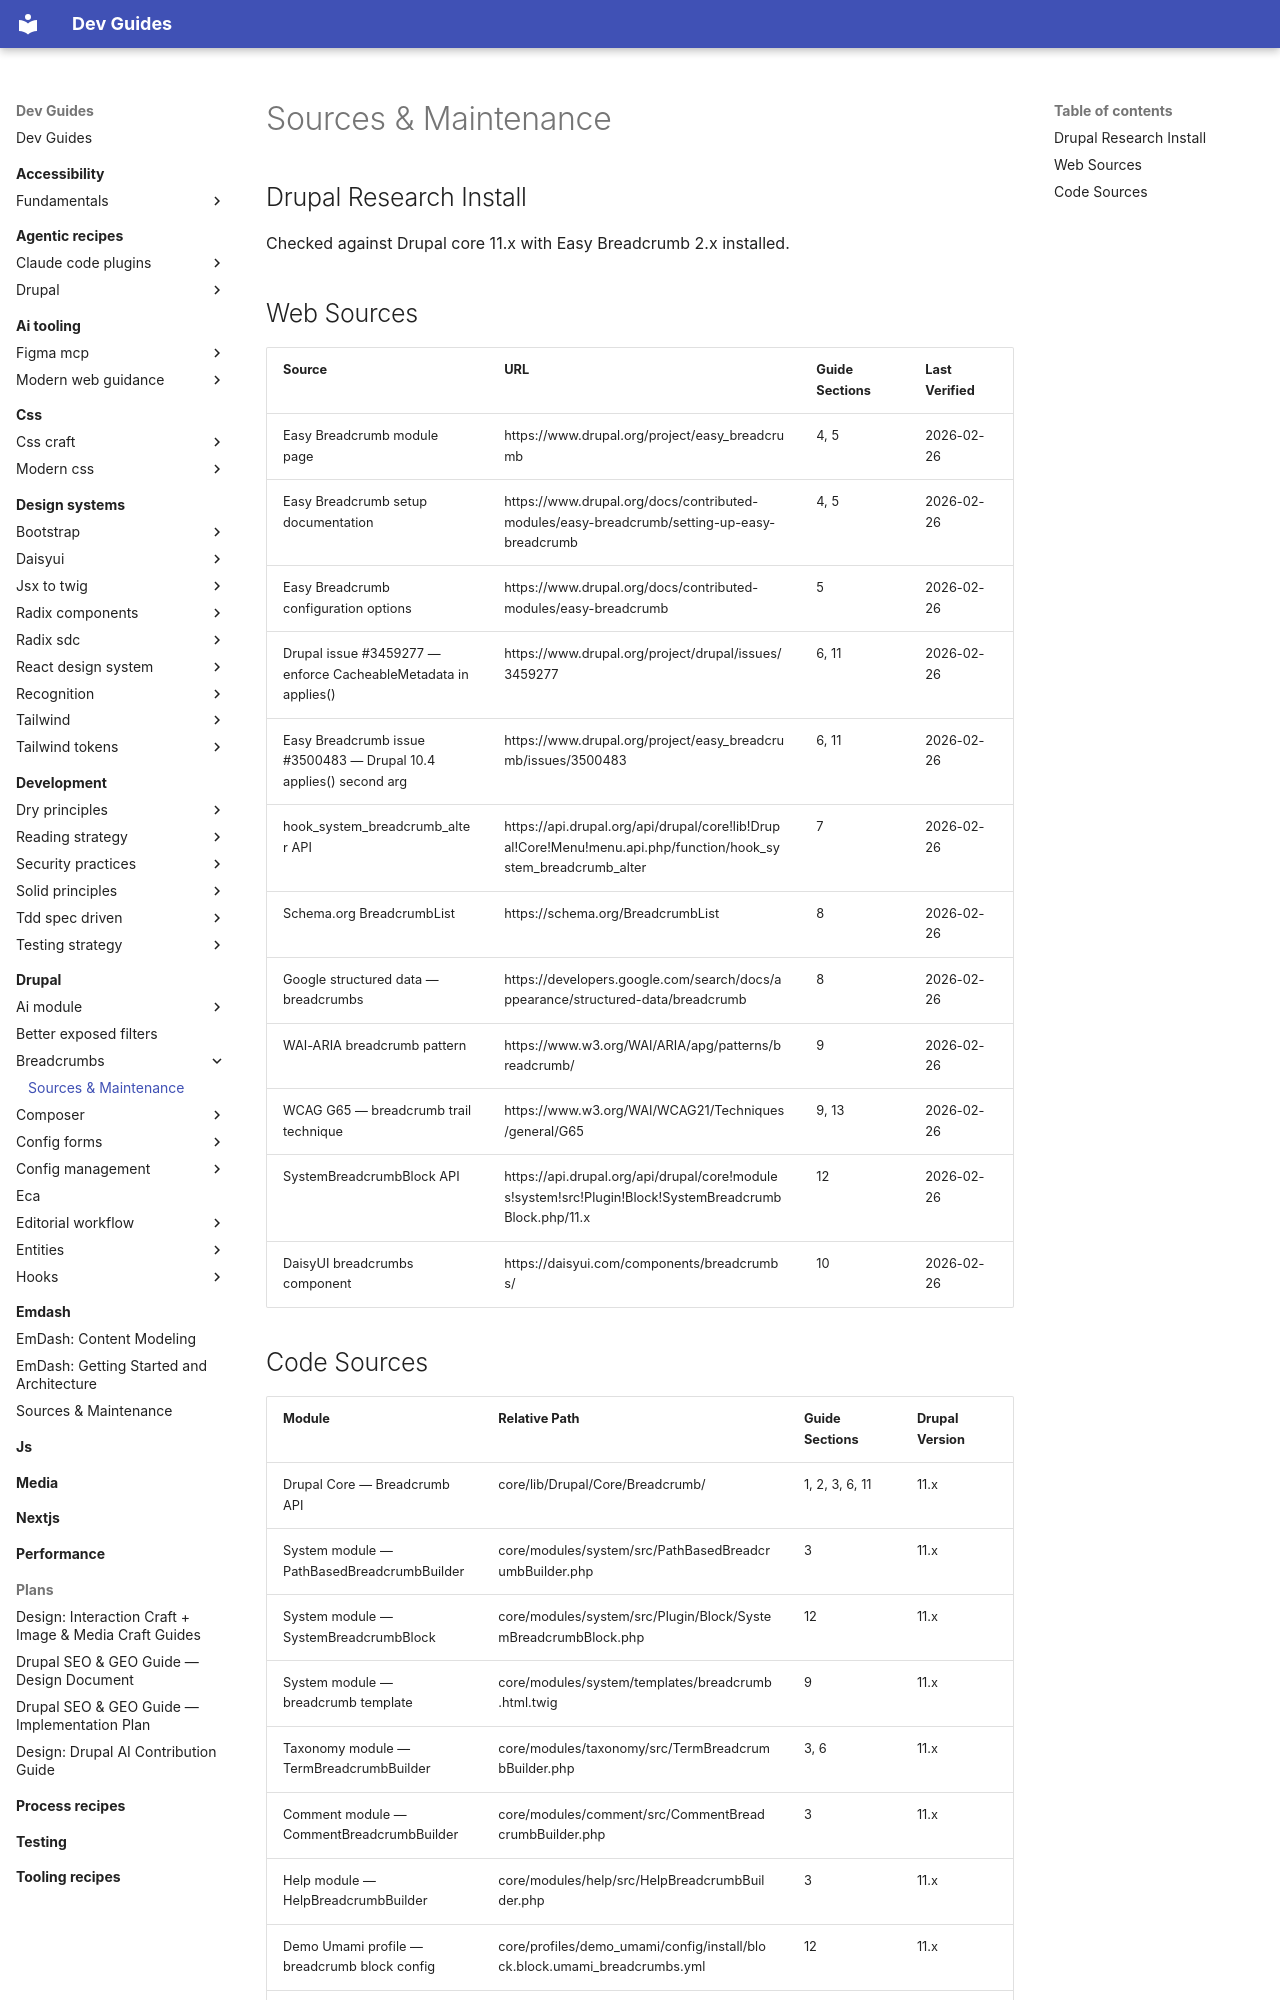

repository: camoa/dev-guides · page: drupal/breadcrumbs/sources-maintenance/index.html · generator: mkdocs

---
description: "Source references and maintenance manifest for the breadcrumbs guides — web sources, code sources, and version history"
---

# Sources & Maintenance

## Drupal Research Install
Checked against Drupal core 11.x with Easy Breadcrumb 2.x installed.

## Web Sources

| Source | URL | Guide Sections | Last Verified |
|--------|-----|----------------|---------------|
| Easy Breadcrumb module page | https://www.drupal.org/project/easy_breadcrumb | 4, 5 | 2026-02-26 |
| Easy Breadcrumb setup documentation | https://www.drupal.org/docs/contributed-modules/easy-breadcrumb/setting-up-easy-breadcrumb | 4, 5 | 2026-02-26 |
| Easy Breadcrumb configuration options | https://www.drupal.org/docs/contributed-modules/easy-breadcrumb | 5 | 2026-02-26 |
| Drupal issue #3459277 — enforce CacheableMetadata in applies() | https://www.drupal.org/project/drupal/issues/3459277 | 6, 11 | 2026-02-26 |
| Easy Breadcrumb issue #3500483 — Drupal 10.4 applies() second arg | https://www.drupal.org/project/easy_breadcrumb/issues/3500483 | 6, 11 | 2026-02-26 |
| hook_system_breadcrumb_alter API | https://api.drupal.org/api/drupal/core!lib!Drupal!Core!Menu!menu.api.php/function/hook_system_breadcrumb_alter | 7 | 2026-02-26 |
| Schema.org BreadcrumbList | https://schema.org/BreadcrumbList | 8 | 2026-02-26 |
| Google structured data — breadcrumbs | https://developers.google.com/search/docs/appearance/structured-data/breadcrumb | 8 | 2026-02-26 |
| WAI-ARIA breadcrumb pattern | https://www.w3.org/WAI/ARIA/apg/patterns/breadcrumb/ | 9 | 2026-02-26 |
| WCAG G65 — breadcrumb trail technique | https://www.w3.org/WAI/WCAG21/Techniques/general/G65 | 9, 13 | 2026-02-26 |
| SystemBreadcrumbBlock API | https://api.drupal.org/api/drupal/core!modules!system!src!Plugin!Block!SystemBreadcrumbBlock.php/11.x | 12 | 2026-02-26 |
| DaisyUI breadcrumbs component | https://daisyui.com/components/breadcrumbs/ | 10 | 2026-02-26 |
